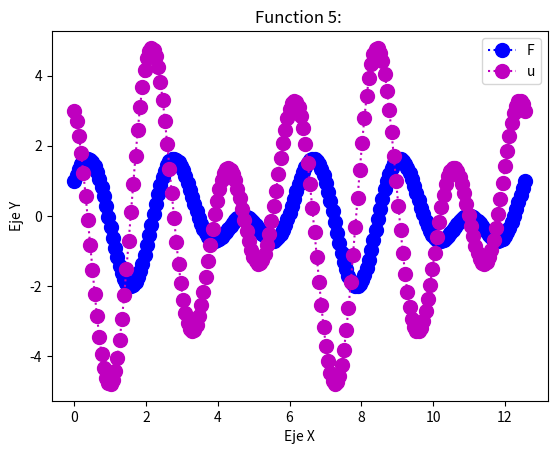

This figure's Python source:
import math
import matplotlib.pyplot as plt
import numpy as np

xpoints = np.linspace(-6,2,200)
def f1(x):
    return -(xpoints**2)- (4*xpoints) - 5
#plt.plot(xpoints, f1(xpoints),'o:g')
plt.title('Funcion 1: -x^2-4x-5')
plt.ylabel('Edad')
plt.xlabel('Tiempo')
#plt.show()

xpoints = np.linspace(-1,5,100)
def f2(x):
    return (2*xpoints**2)- (8*xpoints) - 11
#plt.plot(xpoints, f2(xpoints),'o:r', ms = 10)
plt.title('Funcion 2: 2x^2-8x-11')
plt.ylabel('Eje Y')
plt.xlabel('Eje X')
#plt.show()

tpoints = np.linspace(-1,5,100)
def f3(t):
   return (tpoints*np.exp(-2*tpoints))
#plt.plot(tpoints,f3(tpoints),'o:k', ms = 10)
plt.title('Function 3: f(t)=$te^-2t$')
plt.ylabel('Eje Y')
plt.xlabel('Eje X')
#plt.show()

tpoints = np.linspace(0,-24,250)
def h(t):
    return (np.sin(2*tpoints)*np.exp(-0.1*tpoints))
#plt.plot(tpoints,h(tpoints),'o:k', ms = 10)
plt.title('Function 4: h(t)=$sin(2t)*e^-0.1t$')
plt.ylabel('Eje Y')
plt.xlabel('Eje X')
#plt.show()

xpoints = np.linspace(0,4*np.pi,200)
def s(x):
    return (np.cos(2*xpoints)+np.sin(3*xpoints))
plt.plot(xpoints,s(xpoints),'o:b', ms = 10)
plt.title('Function 5: ')
plt.ylabel('Eje Y')
plt.xlabel('Eje X')

def v(x):
    return (-2*np.sin(2*xpoints)+3*np.cos(3*xpoints))
plt.plot(xpoints,v(xpoints),'o:m', ms = 10)
plt.legend('Funciones:')
plt.show()